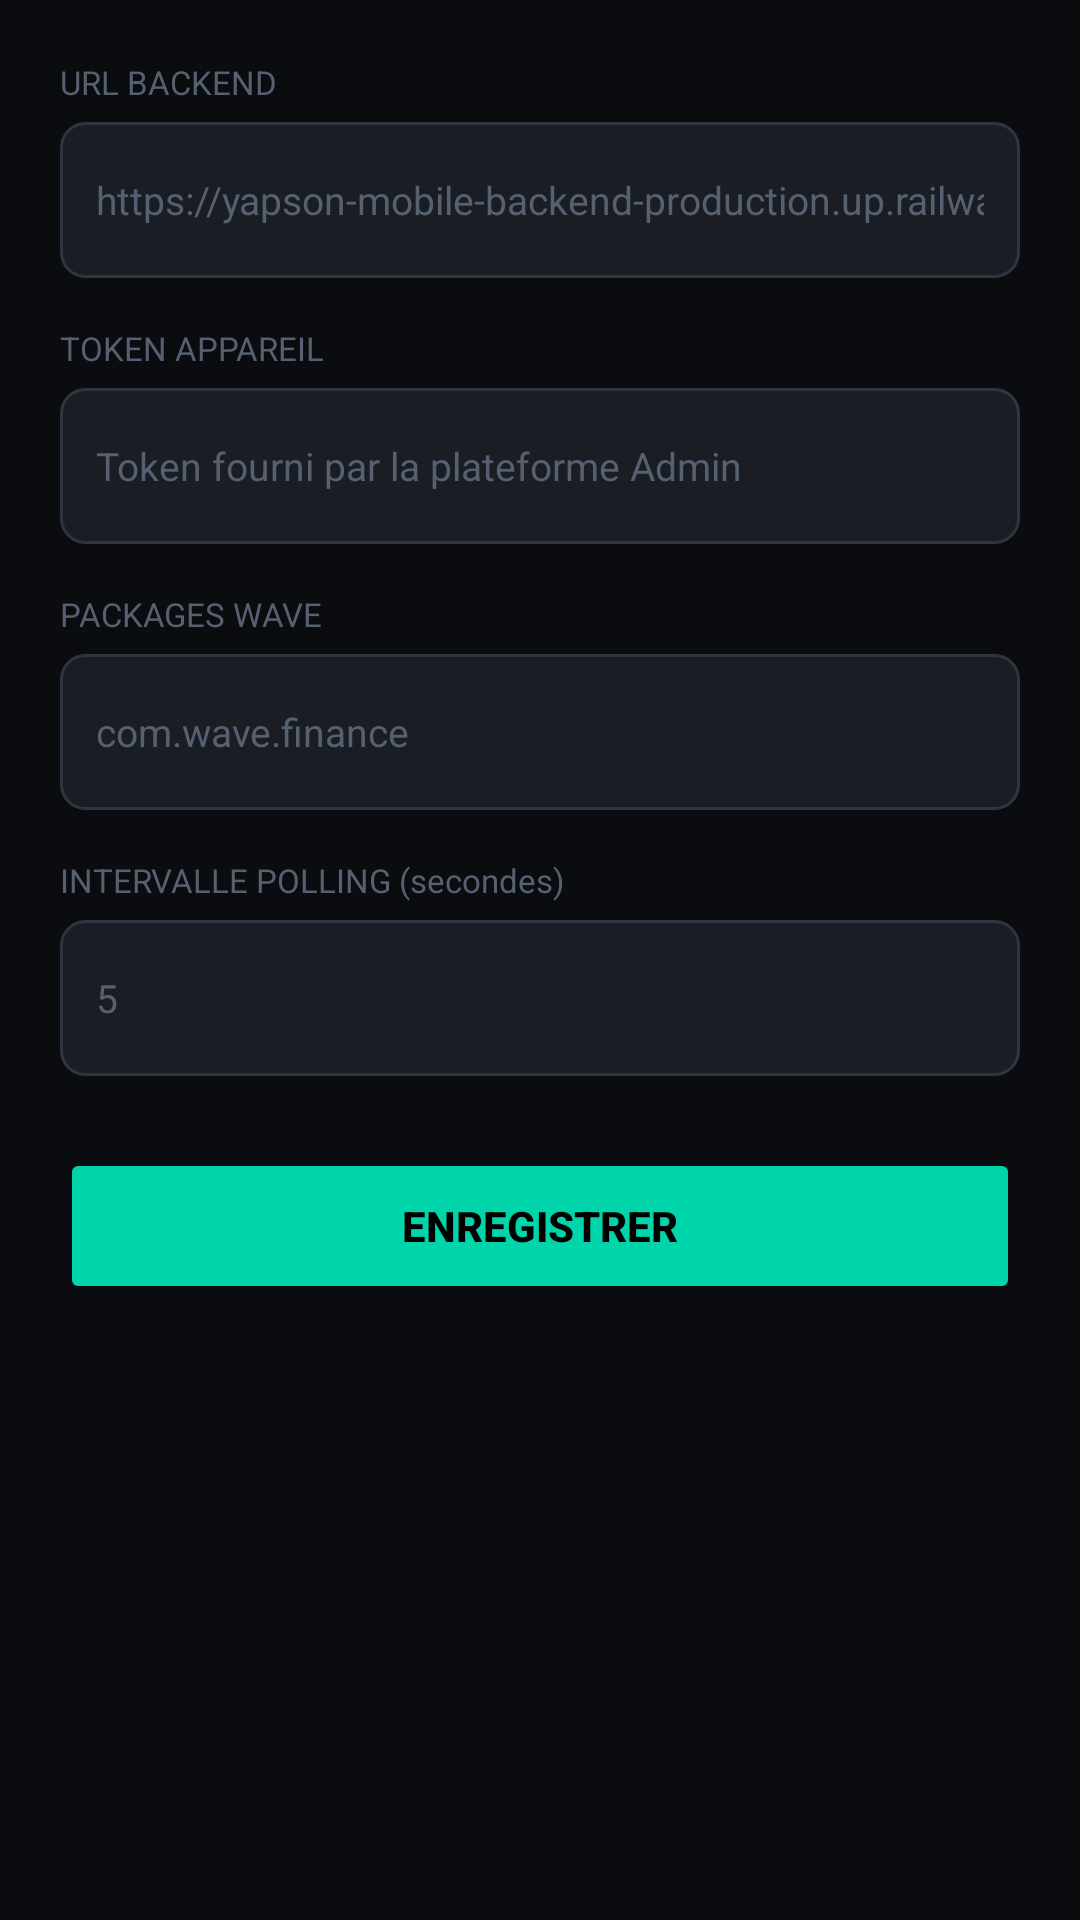

Android layout source for this screen:
<!-- AndroidManifest.xml: application theme Theme.YapsonMobile -->
<!-- res/layout/activity_config.xml -->
<?xml version="1.0" encoding="utf-8"?>
<ScrollView xmlns:android="http://schemas.android.com/apk/res/android"
    xmlns:app="http://schemas.android.com/apk/res-auto"
    android:layout_width="match_parent"
    android:layout_height="match_parent"
    android:background="#0a0c0f">

    <LinearLayout
        android:layout_width="match_parent"
        android:layout_height="wrap_content"
        android:orientation="vertical"
        android:padding="20dp">

        <TextView
            android:layout_width="match_parent"
            android:layout_height="wrap_content"
            android:text="URL BACKEND"
            android:textSize="11sp"
            android:textColor="#556070"
            android:layout_marginBottom="6dp"/>
        <EditText
            android:id="@+id/etBackendUrl"
            android:layout_width="match_parent"
            android:layout_height="52dp"
            android:background="@drawable/input_bg"
            android:textColor="#e2e8f0"
            android:textColorHint="#556070"
            android:hint="https://yapson-mobile-backend-production.up.railway.app"
            android:padding="12dp"
            android:inputType="textUri"
            android:textSize="13sp"
            android:layout_marginBottom="16dp"/>

        <TextView
            android:layout_width="match_parent"
            android:layout_height="wrap_content"
            android:text="TOKEN APPAREIL"
            android:textSize="11sp"
            android:textColor="#556070"
            android:layout_marginBottom="6dp"/>
        <EditText
            android:id="@+id/etDeviceToken"
            android:layout_width="match_parent"
            android:layout_height="52dp"
            android:background="@drawable/input_bg"
            android:textColor="#e2e8f0"
            android:textColorHint="#556070"
            android:hint="Token fourni par la plateforme Admin"
            android:padding="12dp"
            android:inputType="textVisiblePassword"
            android:textSize="13sp"
            android:layout_marginBottom="16dp"/>

        <TextView
            android:layout_width="match_parent"
            android:layout_height="wrap_content"
            android:text="PACKAGES WAVE"
            android:textSize="11sp"
            android:textColor="#556070"
            android:layout_marginBottom="6dp"/>
        <EditText
            android:id="@+id/etWavePackages"
            android:layout_width="match_parent"
            android:layout_height="52dp"
            android:background="@drawable/input_bg"
            android:textColor="#e2e8f0"
            android:textColorHint="#556070"
            android:hint="com.wave.finance"
            android:padding="12dp"
            android:textSize="13sp"
            android:layout_marginBottom="16dp"/>

        <TextView
            android:layout_width="match_parent"
            android:layout_height="wrap_content"
            android:text="INTERVALLE POLLING (secondes)"
            android:textSize="11sp"
            android:textColor="#556070"
            android:layout_marginBottom="6dp"/>
        <EditText
            android:id="@+id/etPollInterval"
            android:layout_width="match_parent"
            android:layout_height="52dp"
            android:background="@drawable/input_bg"
            android:textColor="#e2e8f0"
            android:textColorHint="#556070"
            android:hint="5"
            android:padding="12dp"
            android:inputType="number"
            android:textSize="13sp"
            android:layout_marginBottom="24dp"/>

        <Button
            android:id="@+id/btnSave"
            android:layout_width="match_parent"
            android:layout_height="52dp"
            android:text="ENREGISTRER"
            android:textSize="14sp"
            android:textStyle="bold"
            android:backgroundTint="#00d4aa"
            android:textColor="#000000"/>

    </LinearLayout>
</ScrollView>
<!-- resources referenced by this layout -->
<resources>
  <!-- drawable input_bg (drawable) -->
  <?xml version="1.0" encoding="utf-8"?>
  <shape xmlns:android="http://schemas.android.com/apk/res/android"
      android:shape="rectangle">
      <solid android:color="#1a1e24"/>
      <stroke android:width="1dp" android:color="#2e3540"/>
      <corners android:radius="8dp"/>
  </shape>
  <style name="Theme.YapsonMobile" parent="Theme.MaterialComponents.DayNight.NoActionBar">
          <item name="colorPrimary">#00d4aa</item>
          <item name="colorPrimaryVariant">#00a884</item>
          <item name="colorOnPrimary">#000000</item>
          <item name="colorSecondary">#3b82f6</item>
          <item name="colorSurface">#111418</item>
          <item name="android:windowBackground">#0a0c0f</item>
          <item name="android:statusBarColor">#0a0c0f</item>
          <item name="android:navigationBarColor">#0a0c0f</item>
      </style>
</resources>
